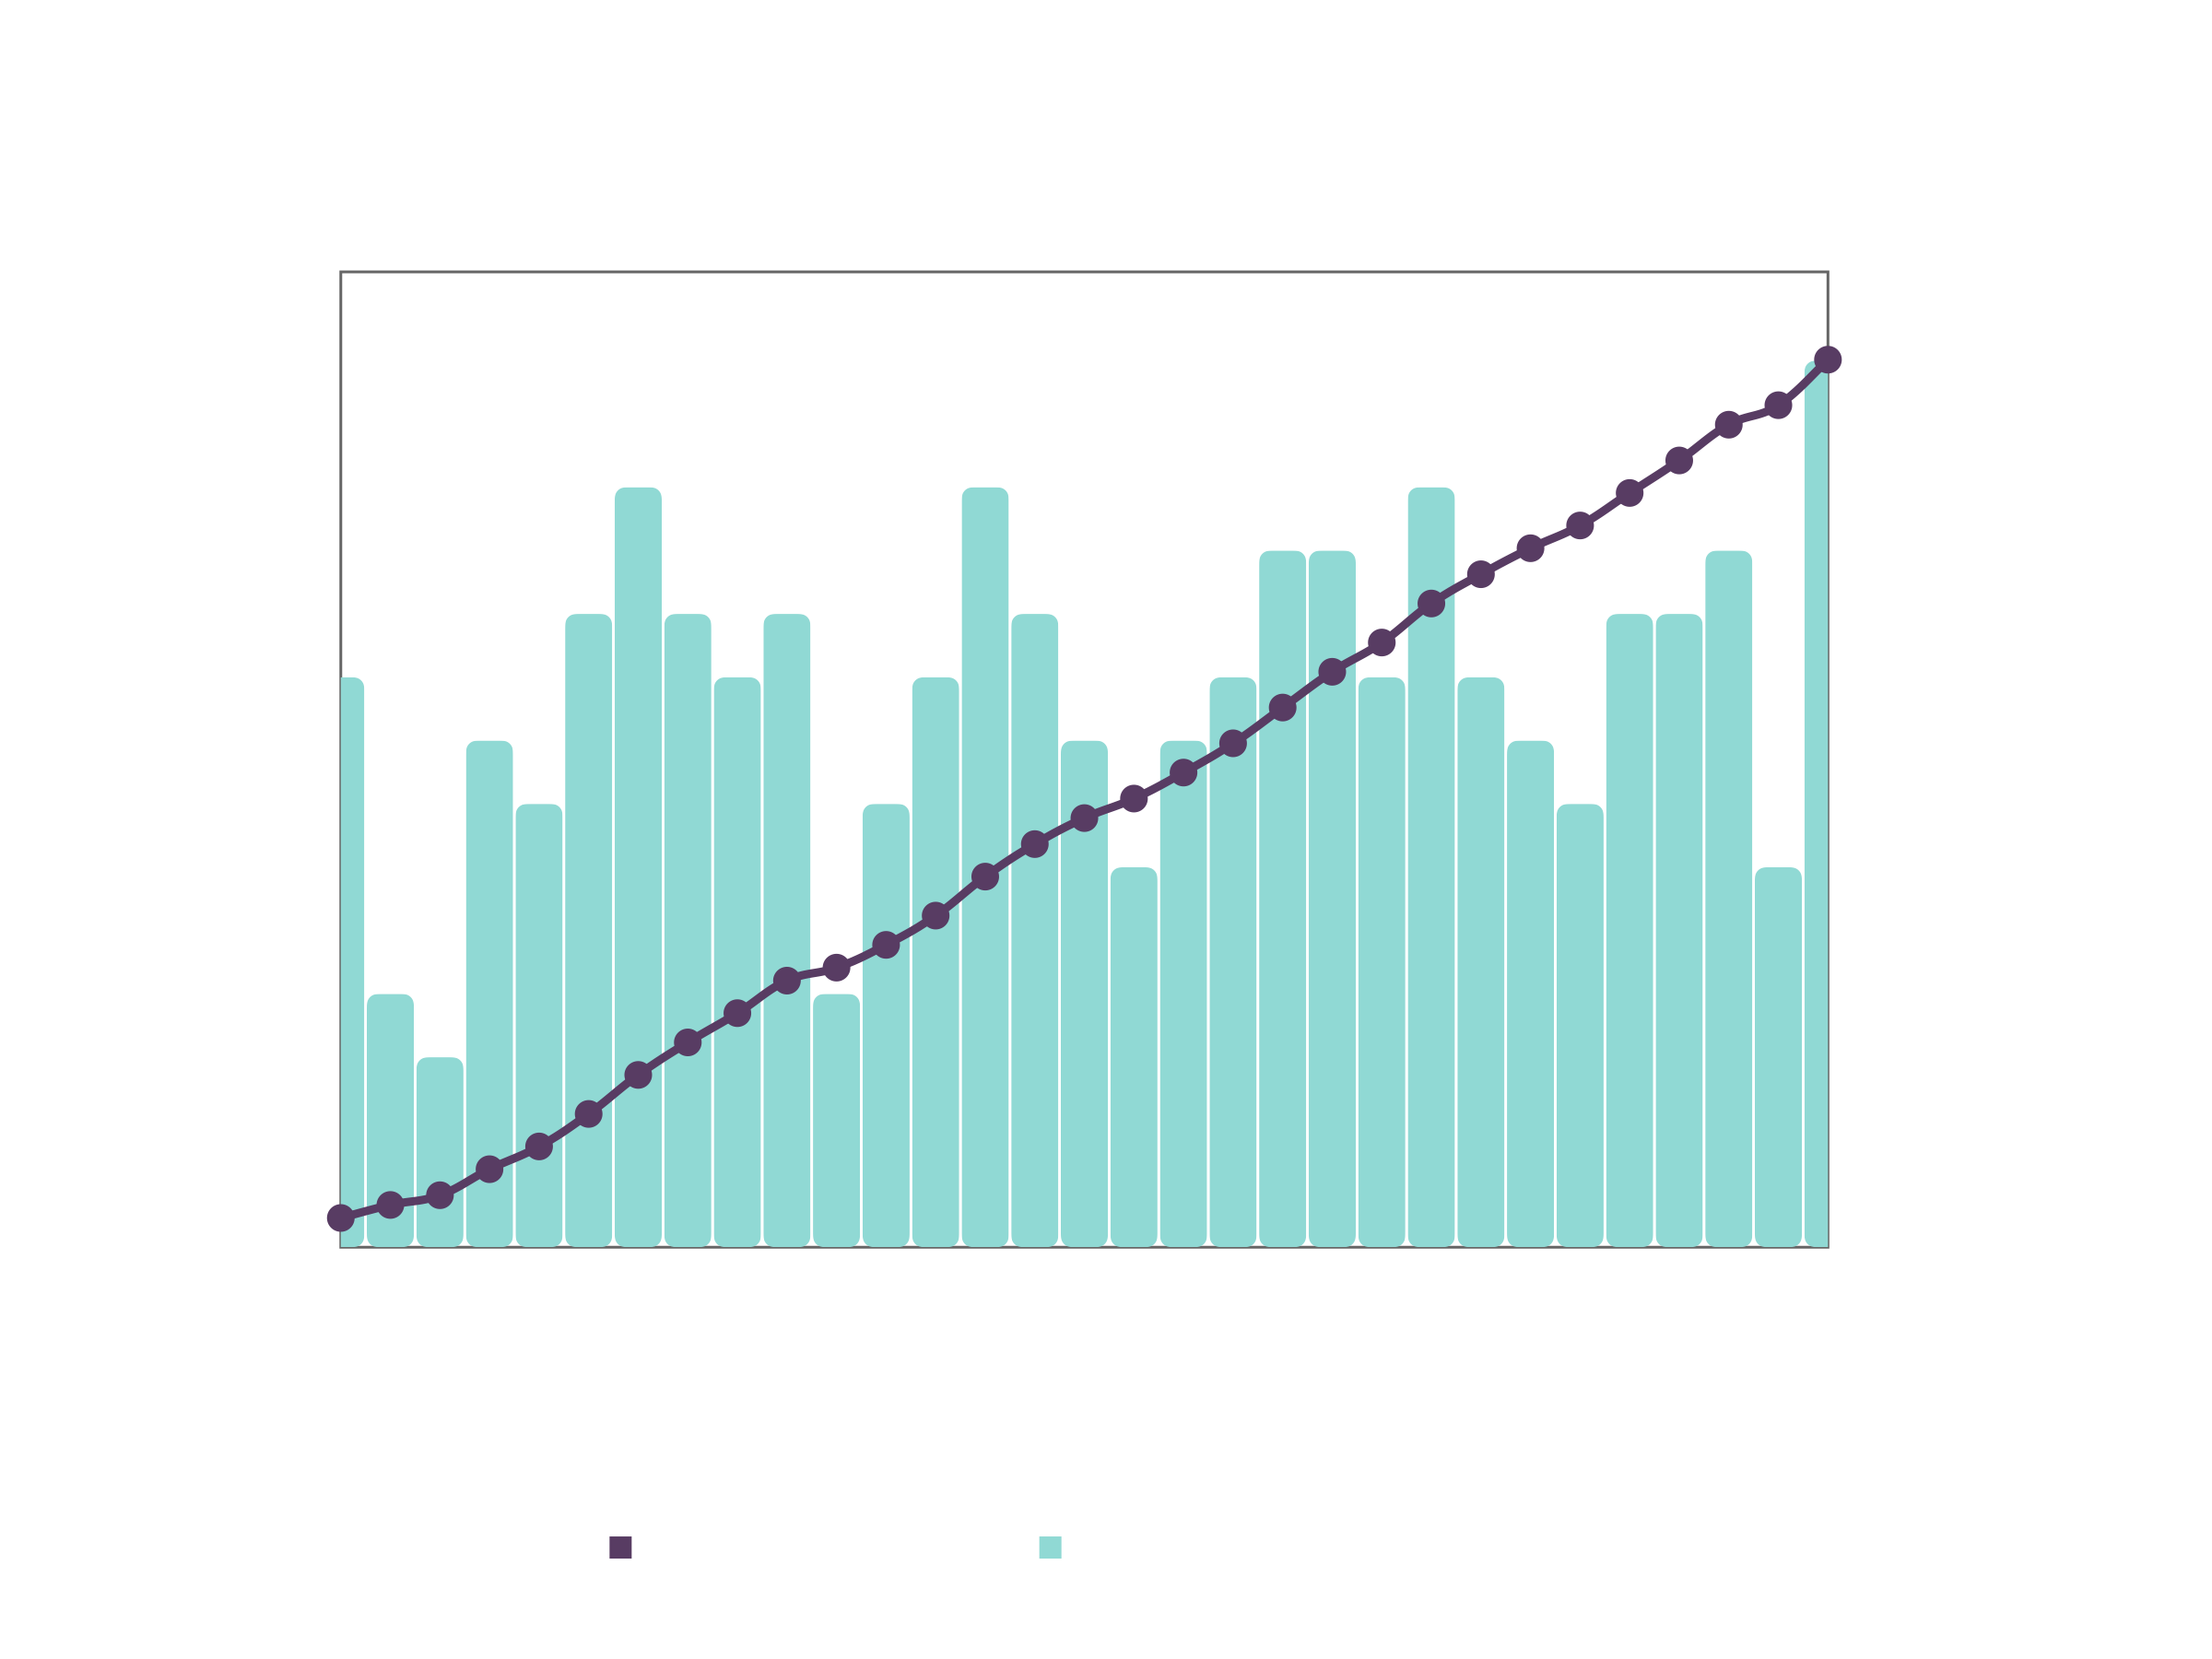

Values plotted in this chart, from the file beside it:
Date, Number of Flows, Accumulated
2025-10-01, 9, 9
2025-10-02, 4, 13
2025-10-03, 3, 16
2025-10-04, 8, 24
2025-10-05, 7, 31
2025-10-06, 10, 41
2025-10-07, 12, 53
2025-10-08, 10, 63
2025-10-09, 9, 72
2025-10-10, 10, 82
2025-10-11, 4, 86
2025-10-12, 7, 93
2025-10-13, 9, 102
2025-10-14, 12, 114
2025-10-15, 10, 124
2025-10-16, 8, 132
2025-10-17, 6, 138
2025-10-18, 8, 146
2025-10-19, 9, 155
2025-10-20, 11, 166
2025-10-21, 11, 177
2025-10-22, 9, 186
2025-10-23, 12, 198
2025-10-24, 9, 207
2025-10-25, 8, 215
2025-10-26, 7, 222
2025-10-27, 10, 232
2025-10-28, 10, 242
2025-10-29, 11, 253
2025-10-30, 6, 259
2025-10-31, 14, 273
